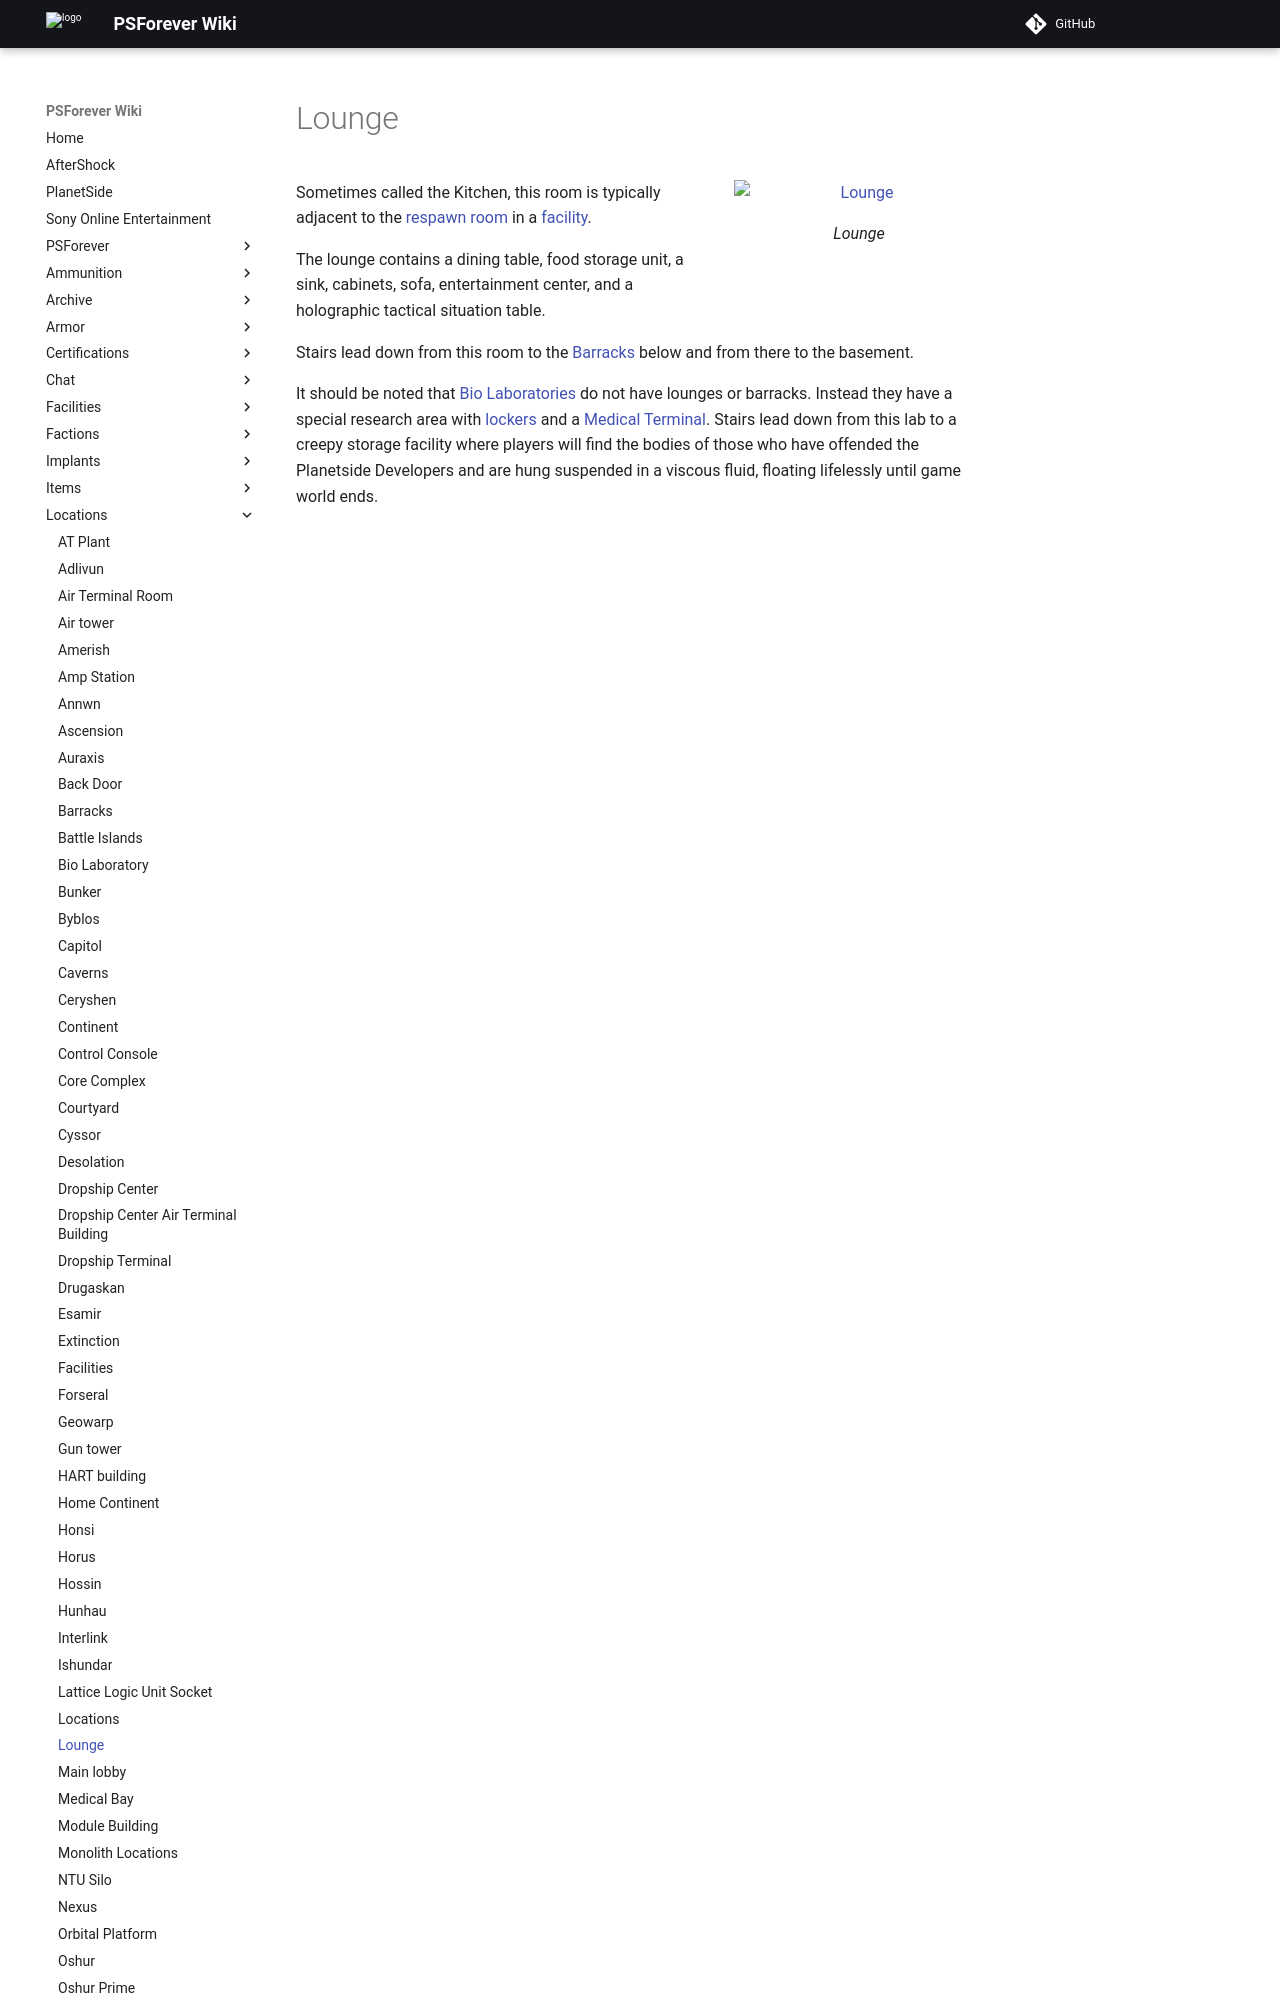

repository: psforever/wiki · page: locations/Lounge/index.html · generator: mkdocs

# Lounge

![Lounge](../images/TRLounge.jpg){ class="figure" }

Sometimes called the
Kitchen, this room is typically adjacent to the
[respawn room](Spawn_Room.md) in a
[facility](Facilities.md).

The lounge contains a dining table, food storage unit, a sink, cabinets, sofa,
entertainment center, and a holographic tactical situation table.

Stairs lead down from this room to the [Barracks](Barracks.md)
below and from there to the basement.
